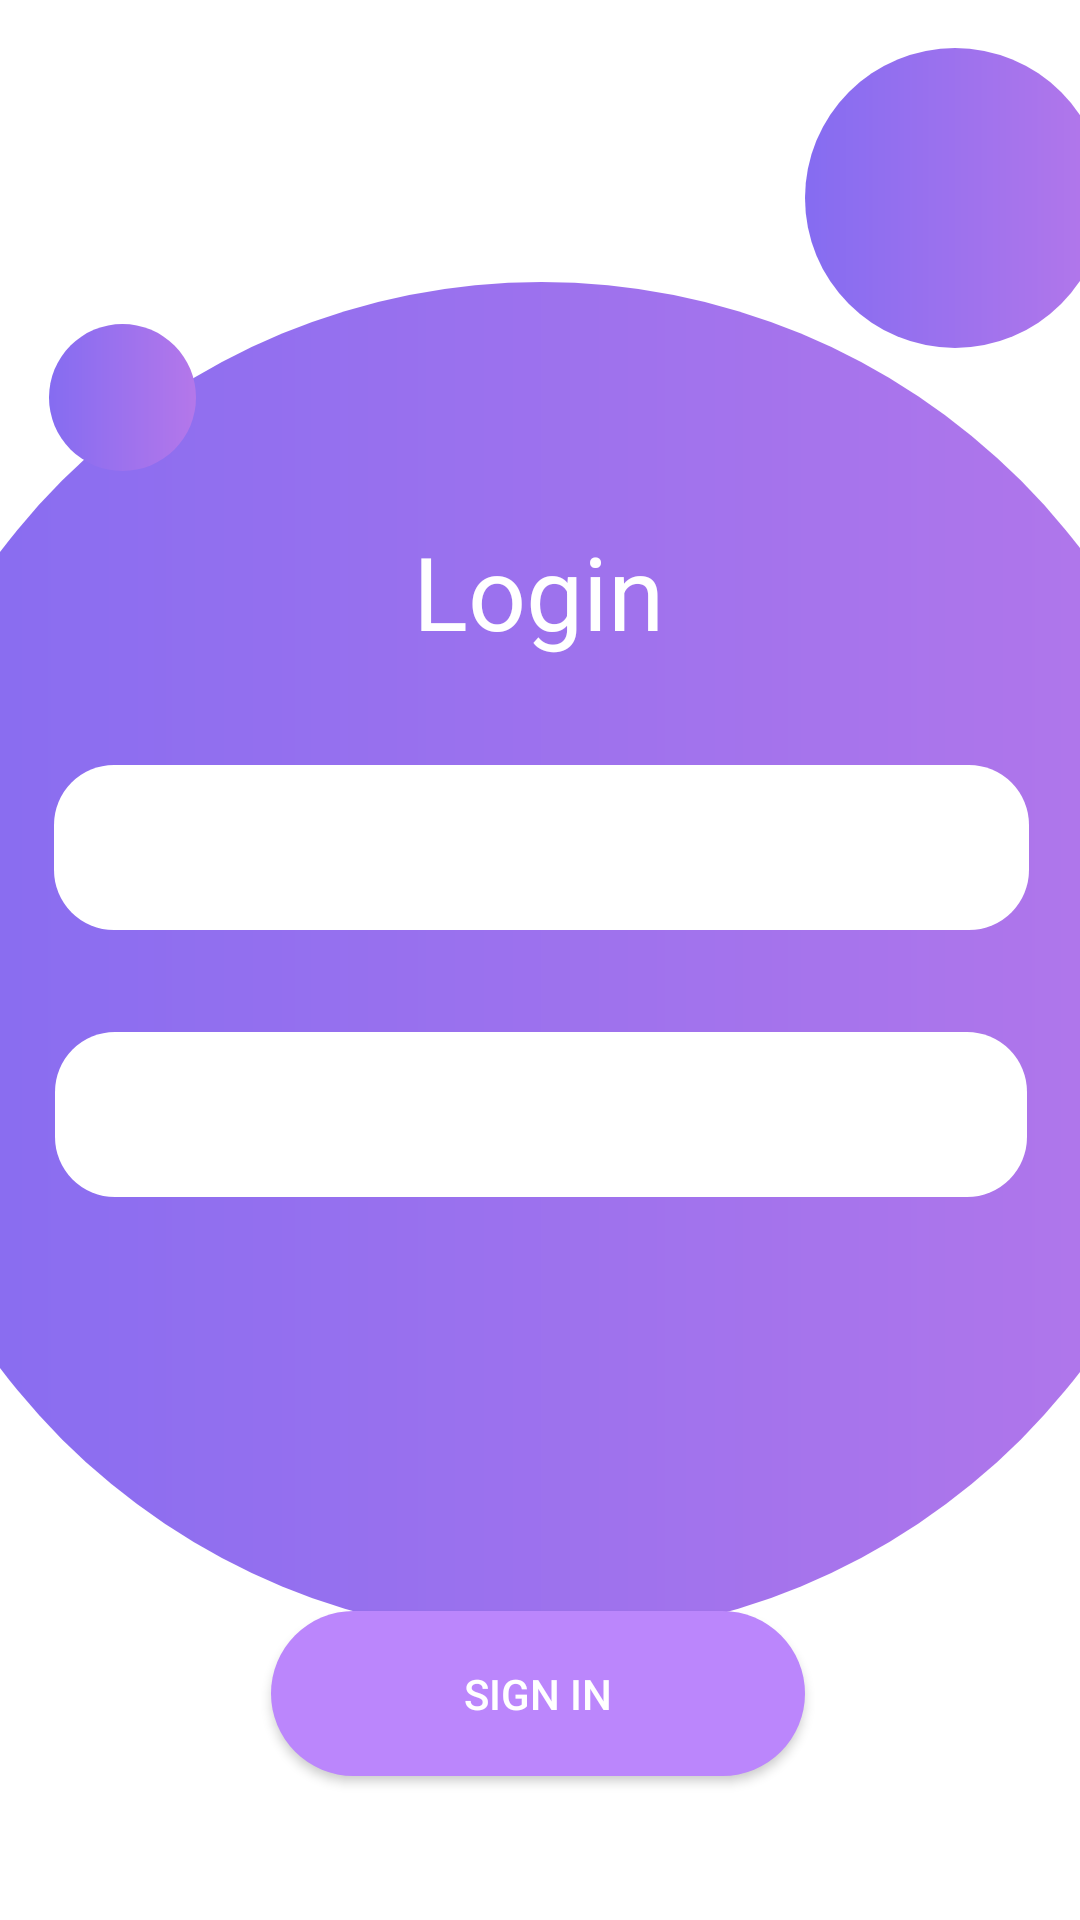

Produce the Android XML layout that renders to this screen, including the resource entries it uses.
<!-- AndroidManifest.xml: application theme Theme.Emulador_20230159_Raul -->
<!-- res/layout/activity_fragment_login.xml -->
<?xml version="1.0" encoding="utf-8"?>
<androidx.constraintlayout.widget.ConstraintLayout xmlns:android="http://schemas.android.com/apk/res/android"
    xmlns:app="http://schemas.android.com/apk/res-auto"
    xmlns:tools="http://schemas.android.com/tools"
    android:id="@+id/main"
    android:layout_width="match_parent"
    android:layout_height="match_parent"
    tools:context=".fragment_login">

    <ImageView
        android:id="@+id/imageView"
        android:layout_width="475dp"
        android:layout_height="452dp"
        app:layout_constraintBottom_toBottomOf="parent"
        app:layout_constraintEnd_toEndOf="parent"
        app:layout_constraintStart_toStartOf="parent"
        app:layout_constraintTop_toTopOf="parent"
        app:srcCompat="@drawable/circulo1" />

    <TextView
        android:id="@+id/textView"
        android:layout_width="wrap_content"
        android:layout_height="wrap_content"
        android:text="Login"
        android:textColor="#FFFFFF"
        android:textSize="34sp"
        app:layout_constraintBottom_toBottomOf="parent"
        app:layout_constraintEnd_toEndOf="parent"
        app:layout_constraintHorizontal_bias="0.498"
        app:layout_constraintStart_toStartOf="parent"
        app:layout_constraintTop_toTopOf="parent"
        app:layout_constraintVertical_bias="0.293" />

    <ImageView
        android:id="@+id/imageView3"
        android:layout_width="wrap_content"
        android:layout_height="wrap_content"
        android:layout_marginStart="227dp"
        android:layout_marginTop="39dp"
        android:layout_marginEnd="16dp"
        android:layout_marginBottom="1dp"
        app:layout_constraintBottom_toTopOf="@+id/imageView"
        app:layout_constraintEnd_toEndOf="parent"
        app:layout_constraintStart_toEndOf="@+id/imageView4"
        app:layout_constraintTop_toTopOf="parent"
        app:srcCompat="@drawable/circulo1" />

    <ImageView
        android:id="@+id/imageView4"
        android:layout_width="49dp"
        android:layout_height="61dp"
        app:layout_constraintBottom_toBottomOf="parent"
        app:layout_constraintEnd_toEndOf="parent"
        app:layout_constraintHorizontal_bias="0.052"
        app:layout_constraintStart_toStartOf="parent"
        app:layout_constraintTop_toTopOf="parent"
        app:layout_constraintVertical_bias="0.176"
        app:srcCompat="@drawable/circulo1" />

    <Button
        android:id="@+id/btnLogin"
        android:layout_width="178dp"
        android:layout_height="55dp"
        android:layout_marginBottom="48dp"
        android:background="@drawable/boton"
        android:backgroundTint="@color/purple_200"
        android:text="Sign in"
        android:textColor="@color/white"
        app:layout_constraintBottom_toBottomOf="parent"
        app:layout_constraintEnd_toEndOf="parent"
        app:layout_constraintHorizontal_bias="0.497"
        app:layout_constraintStart_toStartOf="parent" />

    <EditText
        android:id="@+id/txtNombre"
        android:layout_width="325dp"
        android:layout_height="55dp"
        android:background="@drawable/textooo"
        android:ems="10"
        android:inputType="text"
        app:layout_constraintBottom_toBottomOf="parent"
        app:layout_constraintEnd_toEndOf="parent"
        app:layout_constraintHorizontal_bias="0.511"
        app:layout_constraintStart_toStartOf="parent"
        app:layout_constraintTop_toTopOf="parent"
        app:layout_constraintVertical_bias="0.436" />

    <ImageView
        android:id="@+id/imageView5"
        android:layout_width="wrap_content"
        android:layout_height="wrap_content"
        app:layout_constraintBottom_toTopOf="@+id/imageView"
        app:layout_constraintEnd_toEndOf="parent"
        app:layout_constraintHorizontal_bias="0.049"
        app:layout_constraintStart_toStartOf="parent"
        app:layout_constraintTop_toTopOf="parent"
        app:layout_constraintVertical_bias="0.139"
        app:srcCompat="@drawable/baseline_arrow_back_24" />

    <EditText
        android:id="@+id/editTextText"
        android:layout_width="324dp"
        android:layout_height="55dp"
        android:background="@drawable/textooo"
        android:ems="10"
        android:inputType="text"
        app:layout_constraintBottom_toBottomOf="parent"
        app:layout_constraintEnd_toEndOf="parent"
        app:layout_constraintHorizontal_bias="0.505"
        app:layout_constraintStart_toStartOf="parent"
        app:layout_constraintTop_toBottomOf="@+id/txtNombre"
        app:layout_constraintVertical_bias="0.124" />


</androidx.constraintlayout.widget.ConstraintLayout>
<!-- resources referenced by this layout -->
<resources>
  <!-- drawable boton (drawable) -->
  <?xml version="1.0" encoding="utf-8"?>
  <selector xmlns:android="http://schemas.android.com/apk/res/android">
      
      <item>
          <shape android:shape="rectangle">
              <corners android:radius="80dp" />
              <solid android:color="#9A3DDD" /> 
              <padding
                  android:left="8dp"
                  android:top="8dp"
                  android:right="8dp"
                  android:bottom="8dp" />
          </shape>
      </item>
  </selector>
  <!-- drawable circulo1 (drawable) -->
  <?xml version="1.0" encoding="utf-8"?>
  <shape xmlns:android="http://schemas.android.com/apk/res/android"
      android:shape="oval">
  
      
      <gradient
          android:startColor="#856CF1"
          android:endColor="#B477EA"
          android:centerX="0.5"
          android:centerY="0.5"
          android:gradientRadius="100dp" />
  
      
      <size
          android:width="100dp"
          android:height="100dp"/>
  </shape>
  <!-- drawable textooo (drawable) -->
  <?xml version="1.0" encoding="utf-8"?>
      <shape xmlns:android="http://schemas.android.com/apk/res/android"
          android:shape="rectangle">
          <corners android:radius="20dp" /> 
          <solid android:color="#FFFFFF" /> 
      </shape>
  <style name="Theme.Emulador_20230159_Raul" parent="Theme.MaterialComponents.DayNight.DarkActionBar">
          
          <item name="colorPrimary">@color/purple_500</item>
          <item name="colorPrimaryVariant">@color/purple_700</item>
          <item name="colorOnPrimary">@color/white</item>
          
          <item name="colorSecondary">@color/teal_200</item>
          <item name="colorSecondaryVariant">@color/teal_700</item>
          <item name="colorOnSecondary">@color/black</item>
          
          <item name="android:statusBarColor">?attr/colorPrimaryVariant</item>
          
      </style>
  <!-- not gathered from this repository: default colours our renderer supplied (Android Studio template values) -->
  <color name="purple_200">#FFBB86FC</color>
  <color name="purple_500">#FF6200EE</color>
  <color name="purple_700">#FF3700B3</color>
  <color name="teal_200">#FF03DAC5</color>
  <color name="teal_700">#FF018786</color>
  <color name="black">#FF000000</color>
  <color name="white">#FFFFFFFF</color>
</resources>
